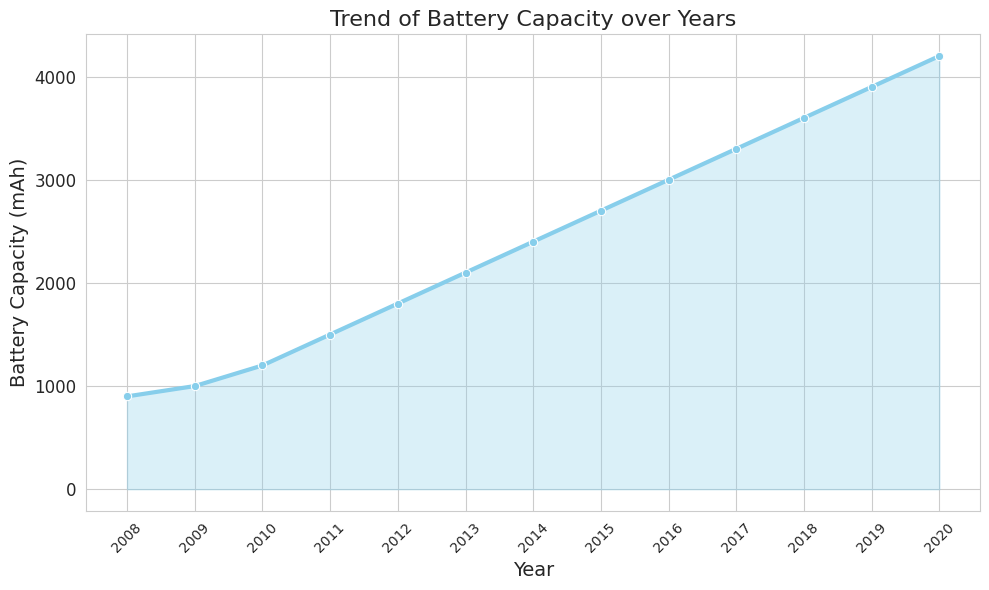

Recreate this plot in Python.

import pandas as pd
import seaborn as sns
import matplotlib.pyplot as plt

# Create a DataFrame from your provided data
data = [
    {'Year': 2008, 'Battery Capacity (mAh)': 900},
    {'Year': 2009, 'Battery Capacity (mAh)': 1000},
    {'Year': 2010, 'Battery Capacity (mAh)': 1200},
    {'Year': 2011, 'Battery Capacity (mAh)': 1500},
    {'Year': 2012, 'Battery Capacity (mAh)': 1800},
    {'Year': 2013, 'Battery Capacity (mAh)': 2100},
    {'Year': 2014, 'Battery Capacity (mAh)': 2400},
    {'Year': 2015, 'Battery Capacity (mAh)': 2700},
    {'Year': 2016, 'Battery Capacity (mAh)': 3000},
    {'Year': 2017, 'Battery Capacity (mAh)': 3300},
    {'Year': 2018, 'Battery Capacity (mAh)': 3600},
    {'Year': 2019, 'Battery Capacity (mAh)': 3900},
    {'Year': 2020, 'Battery Capacity (mAh)': 4200}
]
df = pd.DataFrame(data)

# Set the aesthetic style of the plots
sns.set_style("whitegrid")

# Set up the matplotlib figure
plt.figure(figsize=(10, 6))

# Draw the lineplot showing the trend of battery capacities over years
sns.lineplot(x='Year', y='Battery Capacity (mAh)', data=df, marker='o', color='skyblue', lw=3)

# Fill the area under the line
plt.fill_between(x=df['Year'], y1=df['Battery Capacity (mAh)'], color='skyblue', alpha=0.3)

# Customizing the chart with a diversified visual encoding
plt.title("Trend of Battery Capacity over Years", fontsize=16)
plt.xlabel("Year", fontsize=14)
plt.ylabel("Battery Capacity (mAh)", fontsize=14)
plt.xticks(df['Year'], rotation=45)  # Rotate x-axis labels for better readability
plt.yticks(fontsize=12)
plt.tight_layout()

# Show the plot
plt.show()
